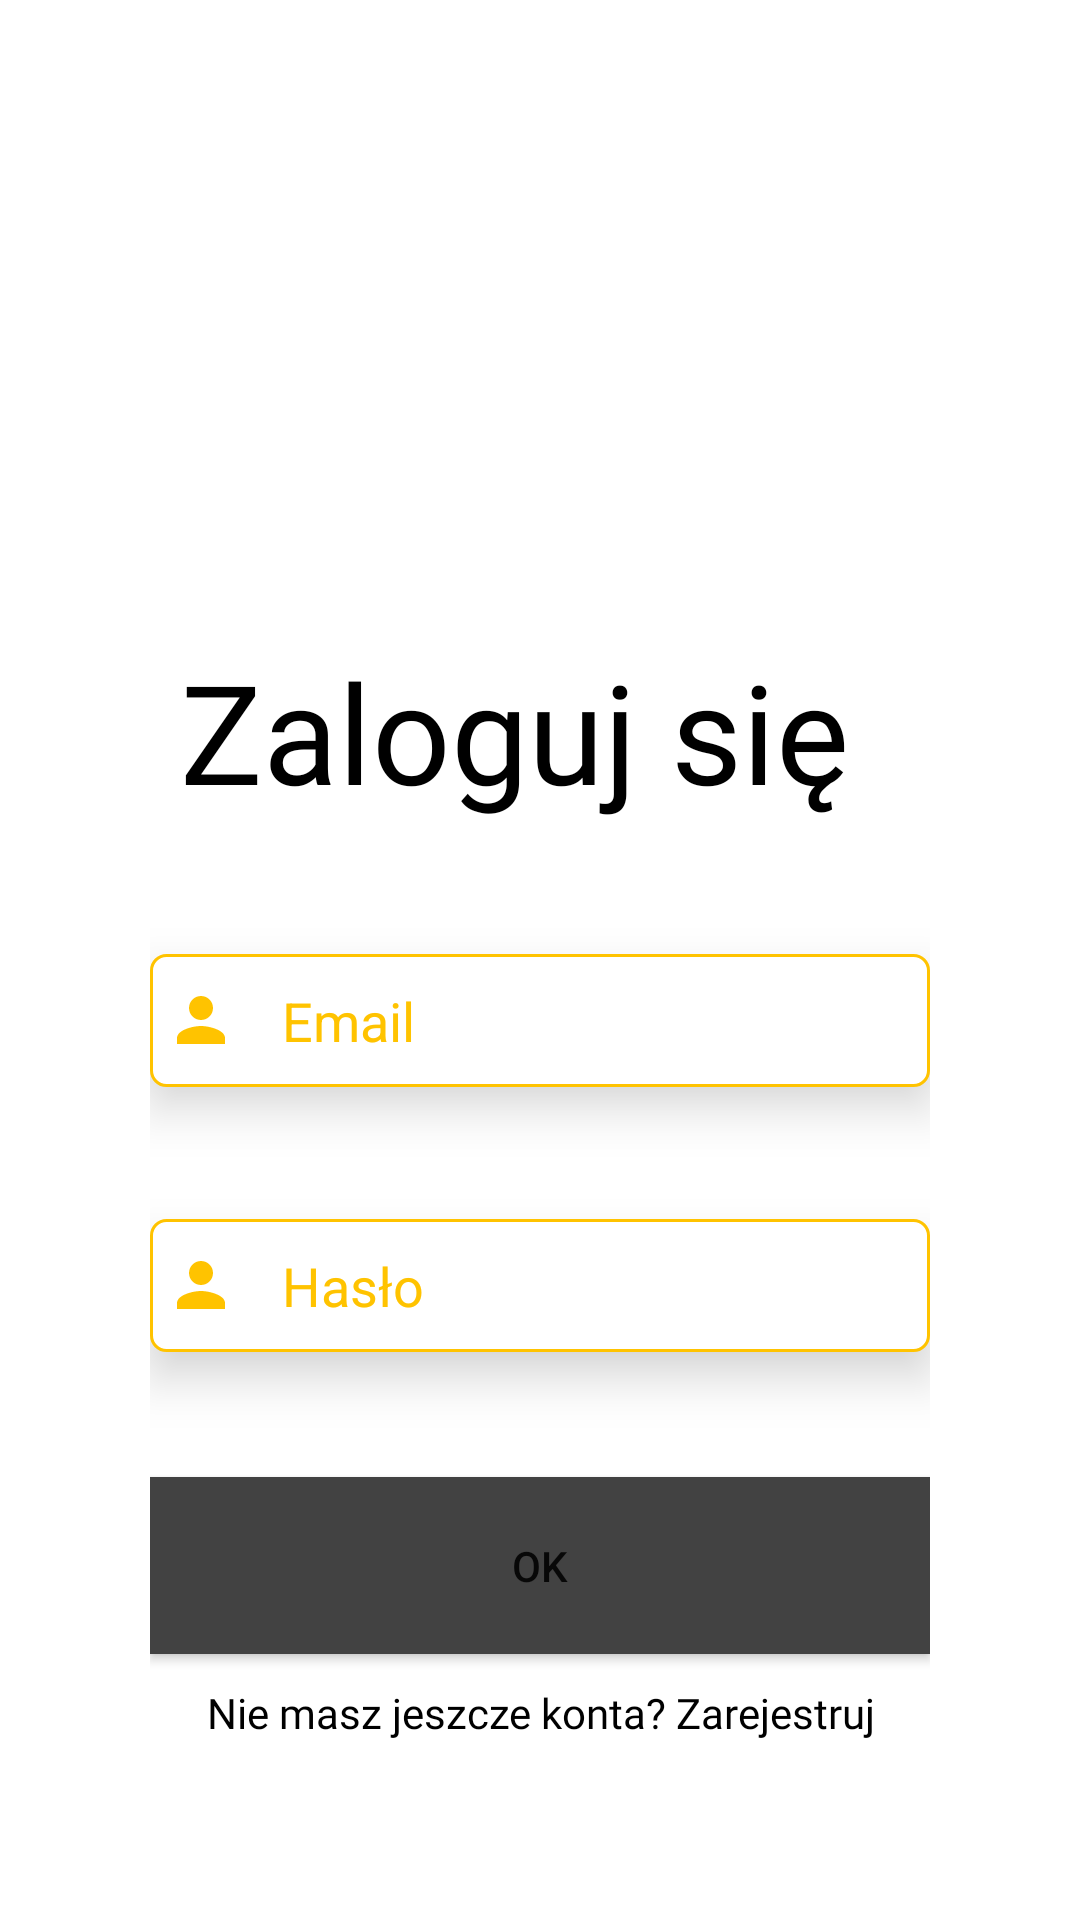

This screen was rendered from an Android layout file. Write that file and the resources it references.
<!-- AndroidManifest.xml: application theme Theme.Querto -->
<!-- res/layout/fragment_login.xml -->
<?xml version="1.0" encoding="utf-8"?>
<FrameLayout xmlns:android="http://schemas.android.com/apk/res/android"
    xmlns:app="http://schemas.android.com/apk/res-auto"
    xmlns:tools="http://schemas.android.com/tools"
    android:layout_width="match_parent"
    android:layout_height="match_parent"
    android:background="#fff"
    tools:context=".fragments.login.LoginFragment">

    <androidx.constraintlayout.widget.ConstraintLayout
        android:layout_width="match_parent"
        android:layout_height="match_parent"
        android:layout_margin="50dp">


        <ImageView
            android:id="@+id/imageView"
            android:layout_width="130dp"
            android:layout_height="130dp"
            android:elevation="10sp"
            android:src="@drawable/pizza_transparent_icon"
            app:layout_constraintStart_toStartOf="parent"
            app:layout_constraintTop_toTopOf="parent" />

        <EditText
            android:id="@+id/loginUsername"
            android:layout_width="match_parent"
            android:layout_height="wrap_content"
            android:layout_marginTop="268dp"
            android:background="@drawable/custom_input"
            android:drawableStart="@drawable/custom_person_icon"
            android:drawablePadding="15dp"
            android:elevation="10sp"
            android:ems="10"
            android:hint="Email"
            android:inputType="textEmailAddress"
            android:paddingLeft="5dp"
            android:paddingTop="10dp"
            android:paddingBottom="10dp"
            android:textColor="#C70039"
            android:textColorHint="@color/customYellow"
            app:layout_constraintEnd_toEndOf="parent"
            app:layout_constraintHorizontal_bias="0.0"
            app:layout_constraintStart_toStartOf="parent"
            app:layout_constraintTop_toTopOf="parent" />

        <EditText
            android:id="@+id/loginPassword"
            android:layout_width="match_parent"
            android:layout_height="wrap_content"
            android:layout_marginTop="44dp"
            android:background="@drawable/custom_input"
            android:drawableStart="@drawable/custom_person_icon"
            android:drawablePadding="15dp"
            android:elevation="10sp"
            android:ems="10"
            android:hint="Hasło"
            android:inputType="textPassword"
            android:paddingLeft="5dp"
            android:paddingTop="10dp"
            android:paddingBottom="10dp"
            android:textColor="#C70039"
            android:textColorHint="@color/customYellow"
            app:layout_constraintEnd_toEndOf="parent"
            app:layout_constraintHorizontal_bias="0.0"
            app:layout_constraintStart_toStartOf="parent"
            app:layout_constraintTop_toBottomOf="@+id/loginUsername" />

        <Button
            android:id="@+id/login_btn"
            android:layout_width="match_parent"
            android:layout_height="wrap_content"
            android:background="@color/cardview_dark_background"
            android:elevation="10sp"
            android:paddingTop="20dp"
            android:paddingBottom="20dp"
            android:text="OK"
            app:layout_constraintBottom_toBottomOf="parent"
            app:layout_constraintTop_toBottomOf="@+id/loginPassword"
            app:layout_constraintVertical_bias="0.519"
            tools:layout_editor_absoluteX="0dp" />

        <TextView
            android:id="@+id/textView"
            android:layout_width="wrap_content"
            android:layout_height="wrap_content"
            android:layout_marginStart="10dp"
            android:layout_marginTop="33dp"
            android:elevation="10sp"
            android:fontFamily="@font/poppins_medium"
            android:text="Zaloguj się"
            android:textColor="#000000"
            android:textSize="46sp"

            app:layout_constraintStart_toStartOf="parent"
            app:layout_constraintTop_toBottomOf="@+id/imageView" />

        <TextView
            android:id="@+id/redirectLoginBtn"
            android:layout_width="match_parent"
            android:layout_height="wrap_content"
            android:layout_marginTop="10dp"
            android:elevation="10sp"
            android:fontFamily="@font/poppins_medium"
            android:text="Nie masz jeszcze konta? Zarejestruj"
            android:textAlignment="center"
            android:textColor="#000000"
            android:textSize="14sp"
            app:layout_constraintEnd_toEndOf="parent"
            app:layout_constraintStart_toStartOf="parent"
            app:layout_constraintTop_toBottomOf="@+id/login_btn" />

    </androidx.constraintlayout.widget.ConstraintLayout>
</FrameLayout>
<!-- resources referenced by this layout -->
<resources>
  <color name="customYellow">#FFC300</color>
  <!-- drawable custom_input (drawable) -->
  <?xml version="1.0" encoding="utf-8"?>
  <selector xmlns:android="http://schemas.android.com/apk/res/android">
  
      <item android:state_enabled="true" android:state_focused="true">
          <shape android:shape="rectangle">
              <solid android:color="#fff" />
              <corners android:radius="5dp" />
              <stroke android:width="1dp" android:color="#C70039" />
          </shape>
      </item>
  
  
      <item android:state_enabled="true">
          <shape android:shape="rectangle">
              <solid android:color="#fff" />
              <corners android:radius="5dp" />
              <stroke android:width="1dp" android:color="#FFC300" />
          </shape>
      </item>
  </selector>
  <!-- drawable custom_person_icon (drawable) -->
  <?xml version="1.0" encoding="utf-8"?>
  <selector xmlns:android="http://schemas.android.com/apk/res/android">
      <item android:drawable="@drawable/ic_person_clicked" android:state_focused="true" />
      <item android:drawable="@drawable/ic_person" android:state_focused="false" />
  </selector>
  <style name="Theme.Querto" parent="Theme.MaterialComponents.DayNight.DarkActionBar">
          
          <item name="colorPrimary">@color/purple_500</item>
          <item name="colorPrimaryVariant">@color/purple_700</item>
          <item name="colorOnPrimary">@color/white</item>
          
          <item name="colorSecondary">@color/teal_200</item>
          <item name="colorSecondaryVariant">@color/teal_700</item>
          <item name="colorOnSecondary">@color/black</item>
          
          <item name="android:statusBarColor" tools:targetApi="l">?attr/colorPrimaryVariant</item>
          
      </style>
  <!-- drawable ic_person_clicked (drawable) -->
  <vector xmlns:android="http://schemas.android.com/apk/res/android"
      android:width="24dp"
      android:height="24dp"
      android:tint="#C70039"
      android:viewportWidth="24"
      android:viewportHeight="24">
      <path
          android:fillColor="@android:color/white"
          android:pathData="M12,12c2.21,0 4,-1.79 4,-4s-1.79,-4 -4,-4 -4,1.79 -4,4 1.79,4 4,4zM12,14c-2.67,0 -8,1.34 -8,4v2h16v-2c0,-2.66 -5.33,-4 -8,-4z" />
  </vector>
  <!-- drawable ic_person (drawable) -->
  <vector xmlns:android="http://schemas.android.com/apk/res/android"
      android:width="24dp"
      android:height="24dp"
      android:tint="@color/customYellow"
      android:viewportWidth="24"
      android:viewportHeight="24">
      <path
          android:fillColor="#FFC300"
          android:pathData="M12,12c2.21,0 4,-1.79 4,-4s-1.79,-4 -4,-4 -4,1.79 -4,4 1.79,4 4,4zM12,14c-2.67,0 -8,1.34 -8,4v2h16v-2c0,-2.66 -5.33,-4 -8,-4z" />
  </vector>
  <color name="purple_500">#FF6200EE</color>
  <color name="purple_700">#FF3700B3</color>
  <color name="white">#FFFFFFFF</color>
  <color name="teal_200">#FF03DAC5</color>
  <color name="teal_700">#FF018786</color>
  <color name="black">#FF000000</color>
</resources>
